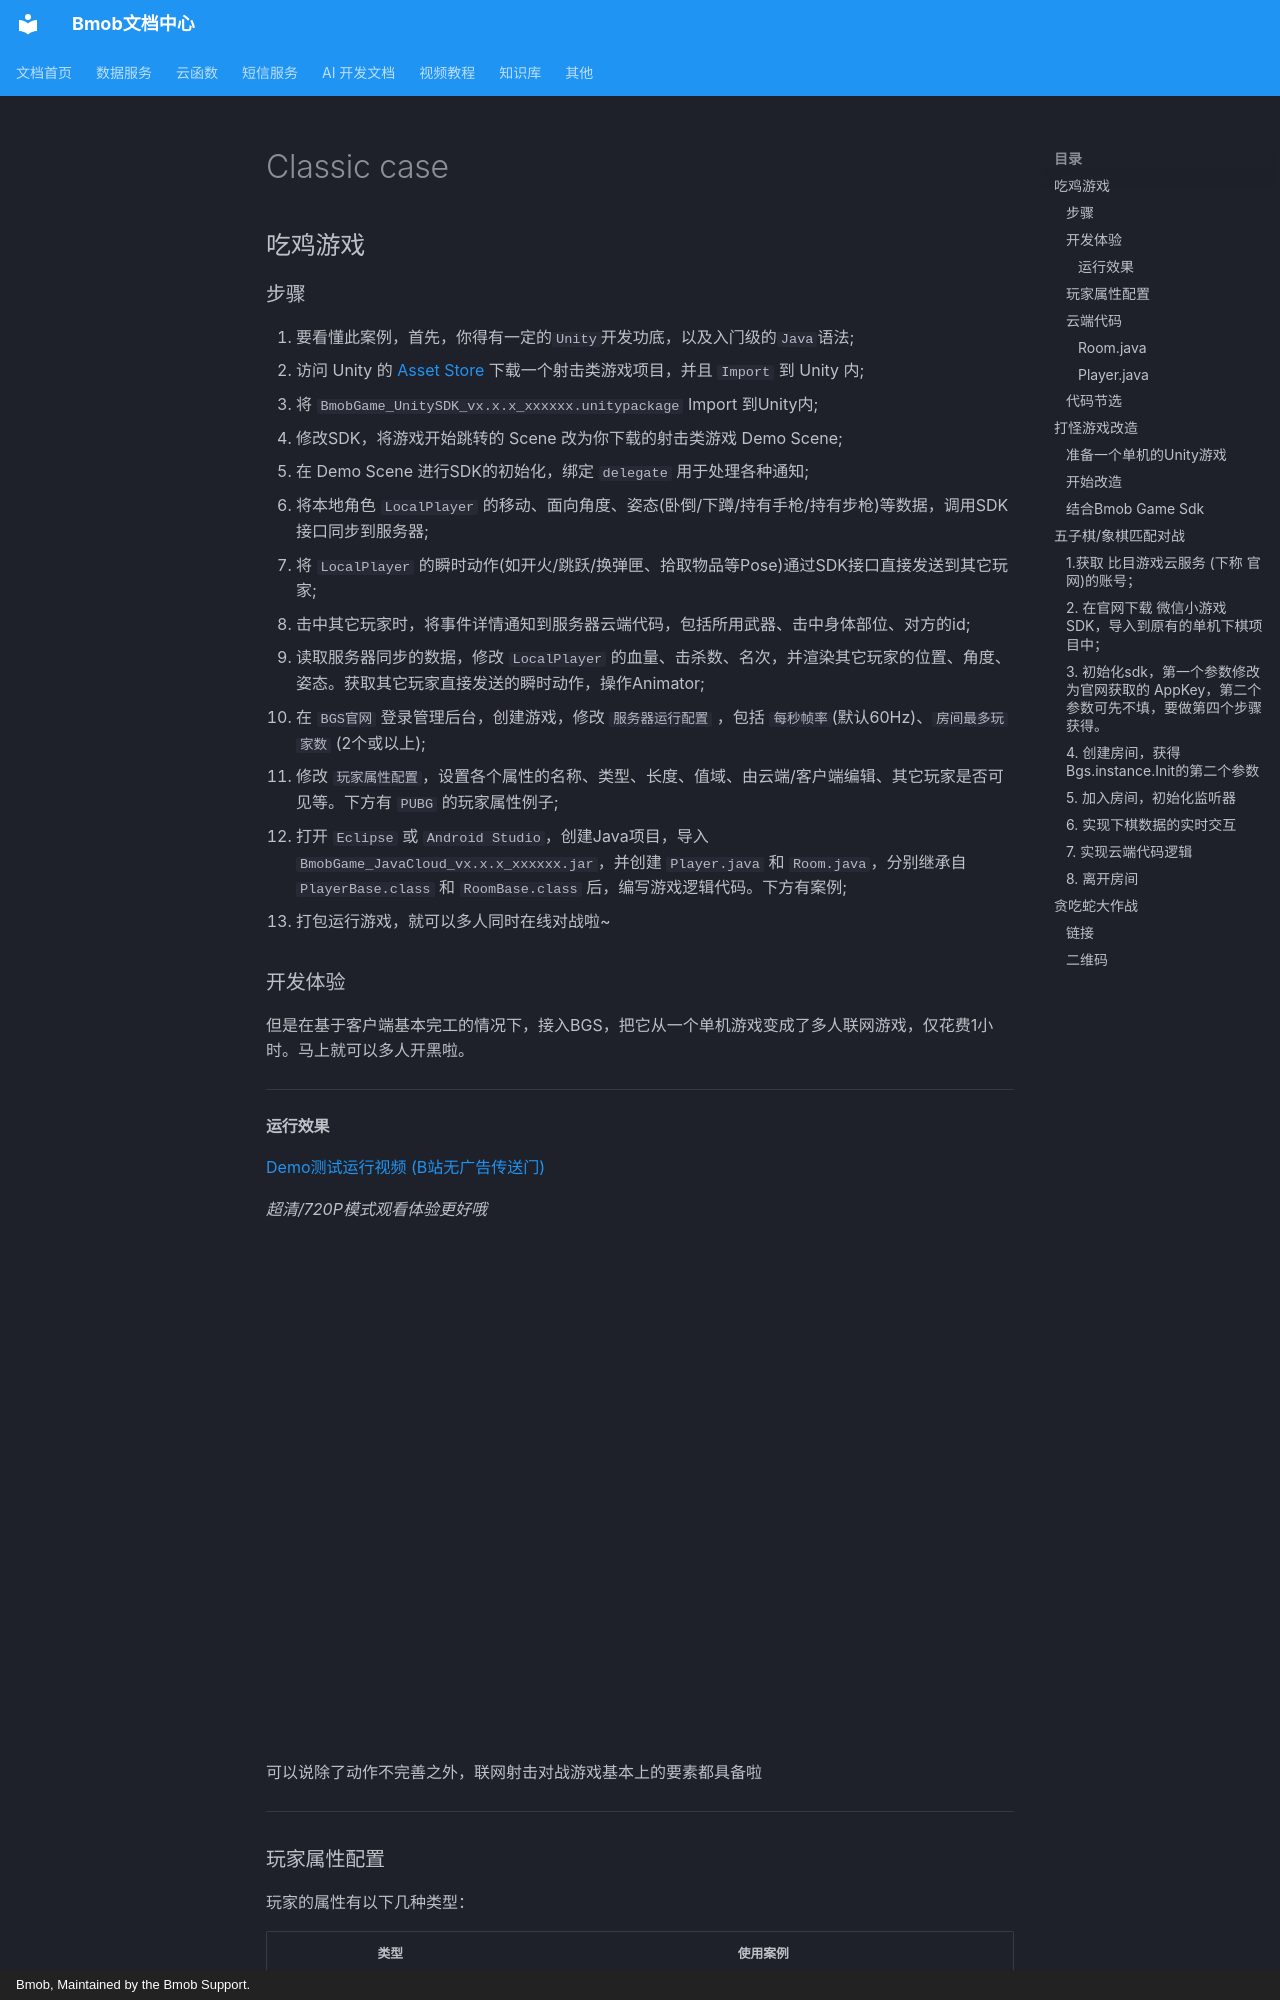

repository: bmob/BmobDocs · page: game/classic_case/index.html · generator: mkdocs · copyright: Bmob, Maintained by the Bmob Support.

## 吃鸡游戏
### 步骤

1. 要看懂此案例，首先，你得有一定的`Unity`开发功底，以及入门级的`Java`语法;
2. 访问 Unity 的 [Asset Store](https://assetstore.unity.com/) 下载一个射击类游戏项目，并且 `Import` 到 Unity 内;
3. 将 `BmobGame_UnitySDK_vx.x.x_xxxxxx.unitypackage` Import 到Unity内;
4. 修改SDK，将游戏开始跳转的 Scene 改为你下载的射击类游戏 Demo Scene;
5. 在 Demo Scene 进行SDK的初始化，绑定 `delegate` 用于处理各种通知;
6. 将本地角色 `LocalPlayer` 的移动、面向角度、姿态(卧倒/下蹲/持有手枪/持有步枪)等数据，调用SDK接口同步到服务器;
7. 将 `LocalPlayer` 的瞬时动作(如开火/跳跃/换弹匣、拾取物品等Pose)通过SDK接口直接发送到其它玩家;
8. 击中其它玩家时，将事件详情通知到服务器云端代码，包括所用武器、击中身体部位、对方的id;
9. 读取服务器同步的数据，修改 `LocalPlayer` 的血量、击杀数、名次，并渲染其它玩家的位置、角度、姿态。获取其它玩家直接发送的瞬时动作，操作Animator;
10. 在 `BGS官网` 登录管理后台，创建游戏，修改 `服务器运行配置` ，包括 `每秒帧率`(默认60Hz)、`房间最多玩家数` (2个或以上);
11. 修改 `玩家属性配置`，设置各个属性的名称、类型、长度、值域、由云端/客户端编辑、其它玩家是否可见等。下方有 `PUBG` 的玩家属性例子;
12. 打开 `Eclipse` 或 `Android Studio`，创建Java项目，导入 `BmobGame_JavaCloud_vx.x.x_xxxxxx.jar`，并创建 `Player.java` 和 `Room.java`，分别继承自 `PlayerBase.class` 和 `RoomBase.class` 后，编写游戏逻辑代码。下方有案例;
13. 打包运行游戏，就可以多人同时在线对战啦~

### 开发体验

但是在基于客户端基本完工的情况下，接入BGS，把它从一个单机游戏变成了多人联网游戏，仅花费1小时。马上就可以多人开黑啦。


---

#### 运行效果

[Demo测试运行视频 (B站无广告传送门) ](https://www.bilibili.com/video/av20272527/)

*超清/720P模式观看体验更好哦*


<iframe height=498 width=1020 src='//player.youku.com/embed/XMzQzNDYyODkzNg==' frameborder=0 'allowfullscreen'></iframe>

可以说除了动作不完善之外，联网射击对战游戏基本上的要素都具备啦

---
